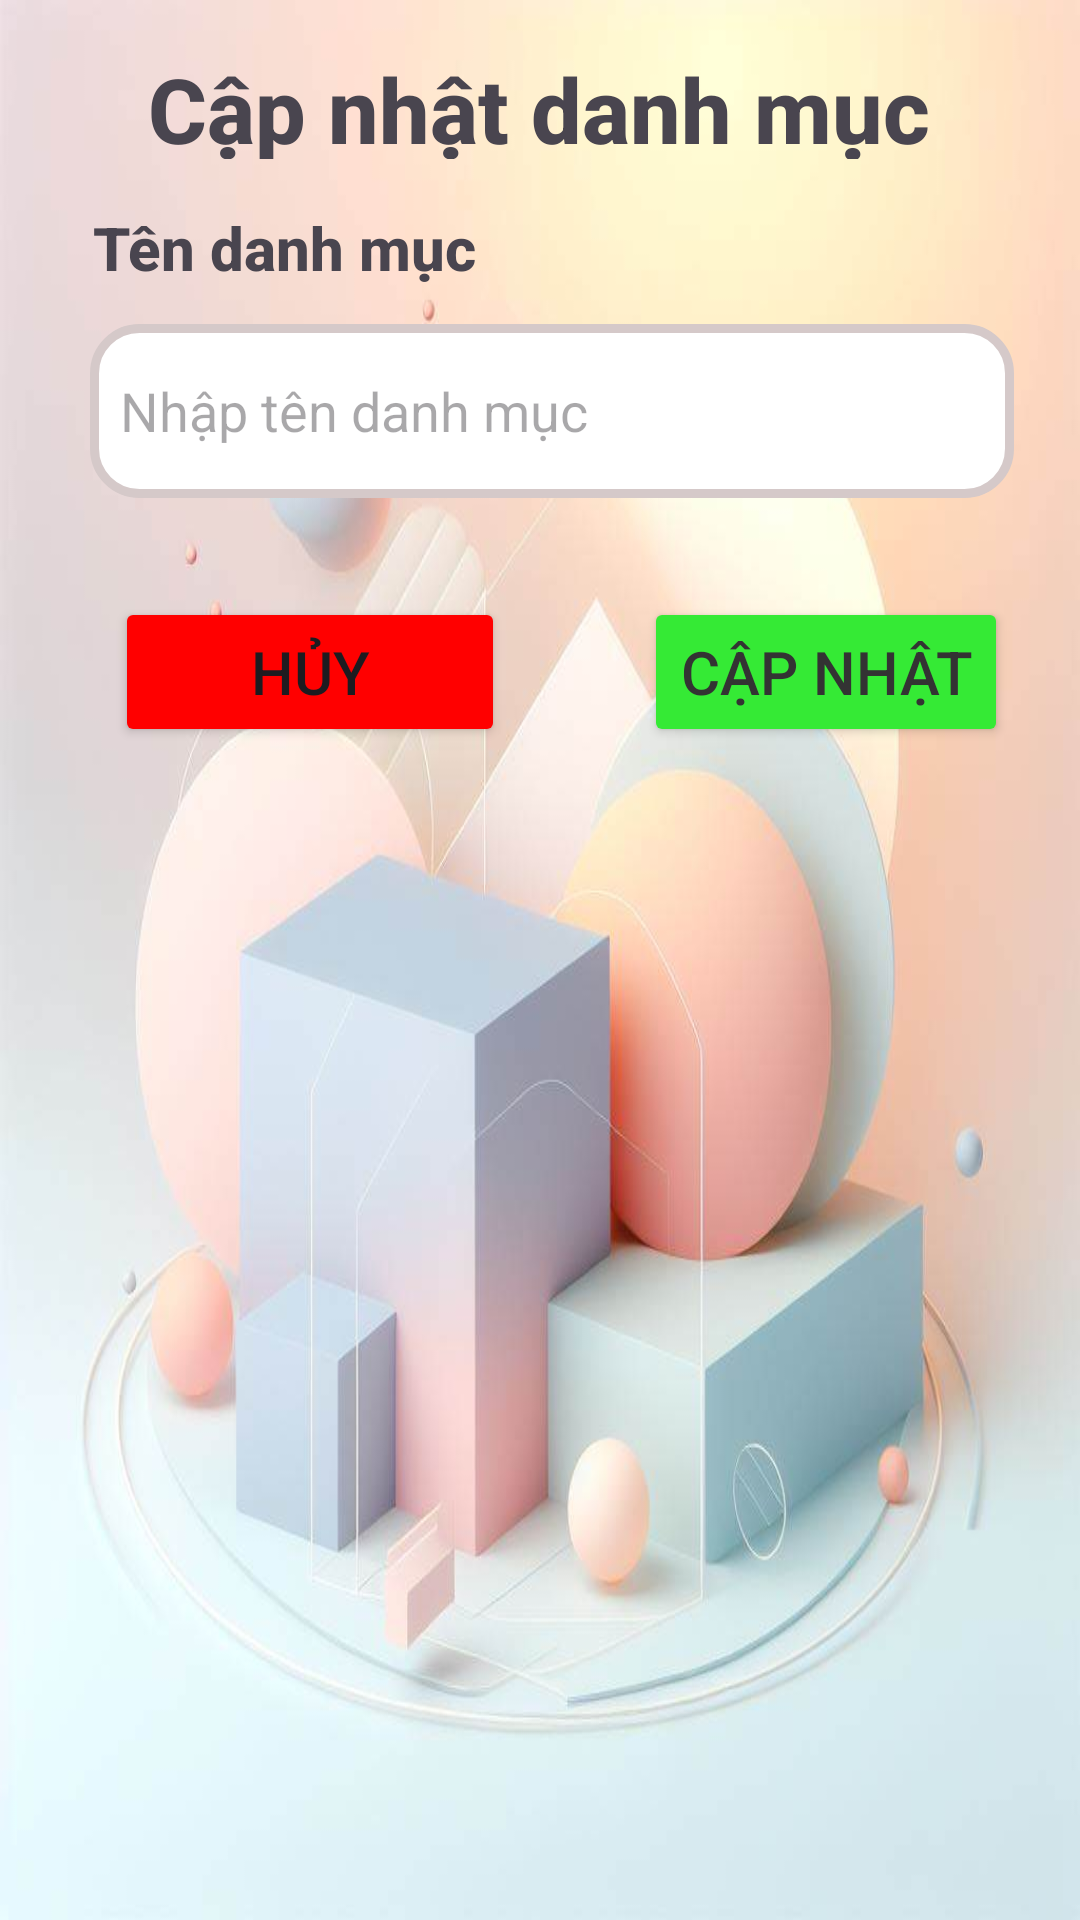

The Android layout XML behind this screen, and the referenced resources:
<!-- AndroidManifest.xml: application theme Base.Theme.Cosmetic_AppMobile_Project -->
<!-- res/layout/activity_edit_category.xml -->
<?xml version="1.0" encoding="utf-8"?>
<androidx.constraintlayout.widget.ConstraintLayout xmlns:android="http://schemas.android.com/apk/res/android"
    xmlns:app="http://schemas.android.com/apk/res-auto"
    xmlns:tools="http://schemas.android.com/tools"
    android:layout_width="match_parent"
    android:layout_height="wrap_content"
    android:background="@drawable/img_item">

    <TextView
        android:id="@+id/textView2"
        android:layout_width="280dp"
        android:layout_height="37dp"
        android:layout_marginStart="65dp"
        android:layout_marginTop="16dp"
        android:layout_marginEnd="66dp"
        android:fontFamily="sans-serif-medium"
        android:gravity="center"
        android:text="Cập nhật danh mục"
        android:textSize="30sp"
        android:textStyle="bold"
        app:layout_constraintEnd_toEndOf="parent"
        app:layout_constraintStart_toStartOf="parent"
        app:layout_constraintTop_toTopOf="parent" />

    <LinearLayout
        android:id="@+id/linearLayout3"
        android:layout_width="411dp"
        android:layout_height="118dp"
        android:layout_marginTop="16dp"
        android:orientation="vertical"
        android:paddingLeft="20dp"
        android:paddingRight="20dp"
        app:layout_constraintEnd_toEndOf="parent"
        app:layout_constraintStart_toStartOf="parent"
        app:layout_constraintTop_toBottomOf="@+id/textView2">

        <TextView
            android:id="@+id/textView3"
            android:layout_width="189dp"
            android:layout_height="27dp"
            android:layout_marginStart="36dp"
            android:layout_marginEnd="186dp"
            android:fontFamily="sans-serif-medium"
            android:text="Tên danh mục"
            android:textSize="20sp"
            android:textStyle="bold"
            app:layout_constraintEnd_toEndOf="parent"
            app:layout_constraintStart_toStartOf="parent"
            app:layout_constraintTop_toBottomOf="@+id/textView2" />

        <EditText
            android:id="@+id/editTextNameUpdateCategory"
            android:layout_width="match_parent"
            android:layout_height="58dp"
            android:layout_marginStart="35dp"
            android:layout_marginTop="12dp"
            android:layout_marginEnd="28dp"
            android:background="@drawable/border"
            android:ems="10"
            android:hint="Nhập tên danh mục"
            android:inputType="text"
            android:paddingLeft="10dp"
            android:paddingRight="10dp"
            app:layout_constraintEnd_toEndOf="parent"
            app:layout_constraintStart_toStartOf="parent"
            app:layout_constraintTop_toBottomOf="@+id/textView3" />


    </LinearLayout>

    <Button
        android:id="@+id/buttonCancelUpdateCategory"
        android:layout_width="130dp"
        android:layout_height="50dp"
        android:layout_marginStart="60dp"
        android:layout_marginTop="12dp"
        android:layout_marginEnd="68dp"
        android:layout_marginBottom="16dp"
        android:backgroundTint="#FF0000"
        android:fontFamily="sans-serif-medium"
        android:text="Hủy"
        android:textSize="20sp"
        app:layout_constraintBottom_toBottomOf="parent"
        app:layout_constraintEnd_toStartOf="@+id/buttonUpdateCategory"
        app:layout_constraintStart_toStartOf="parent"
        app:layout_constraintTop_toBottomOf="@+id/linearLayout3"
        app:layout_constraintVertical_bias="0.0" />

    <Button
        android:id="@+id/buttonUpdateCategory"
        android:layout_width="wrap_content"
        android:layout_height="50dp"
        android:layout_marginTop="12dp"
        android:layout_marginEnd="24dp"
        android:layout_marginBottom="16dp"
        android:backgroundTint="#35EA35"
        android:fontFamily="sans-serif-medium"
        android:text="Cập nhật"
        android:textColor="#333"
        android:textSize="20sp"
        app:layout_constraintBottom_toBottomOf="parent"
        app:layout_constraintEnd_toEndOf="parent"
        app:layout_constraintTop_toBottomOf="@+id/linearLayout3"
        app:layout_constraintVertical_bias="0.0" />

</androidx.constraintlayout.widget.ConstraintLayout>
<!-- resources referenced by this layout -->
<resources>
  <!-- drawable border (drawable) -->
  <?xml version="1.0" encoding="utf-8"?>
  <shape xmlns:android="http://schemas.android.com/apk/res/android" android:shape="rectangle" >
      <solid android:color="@android:color/white" />
      <stroke android:width="3dp" android:color="@color/lightgray"/>
      <corners android:radius="15dp" />
  </shape>
  <!-- drawable img_item: png bitmap (drawable, 557255 bytes) -->
  <style name="Base.Theme.Cosmetic_AppMobile_Project" parent="Theme.Material3.DayNight.NoActionBar">
          
          
      </style>
  <color name="lightgray">#D5C9C9</color>
</resources>
